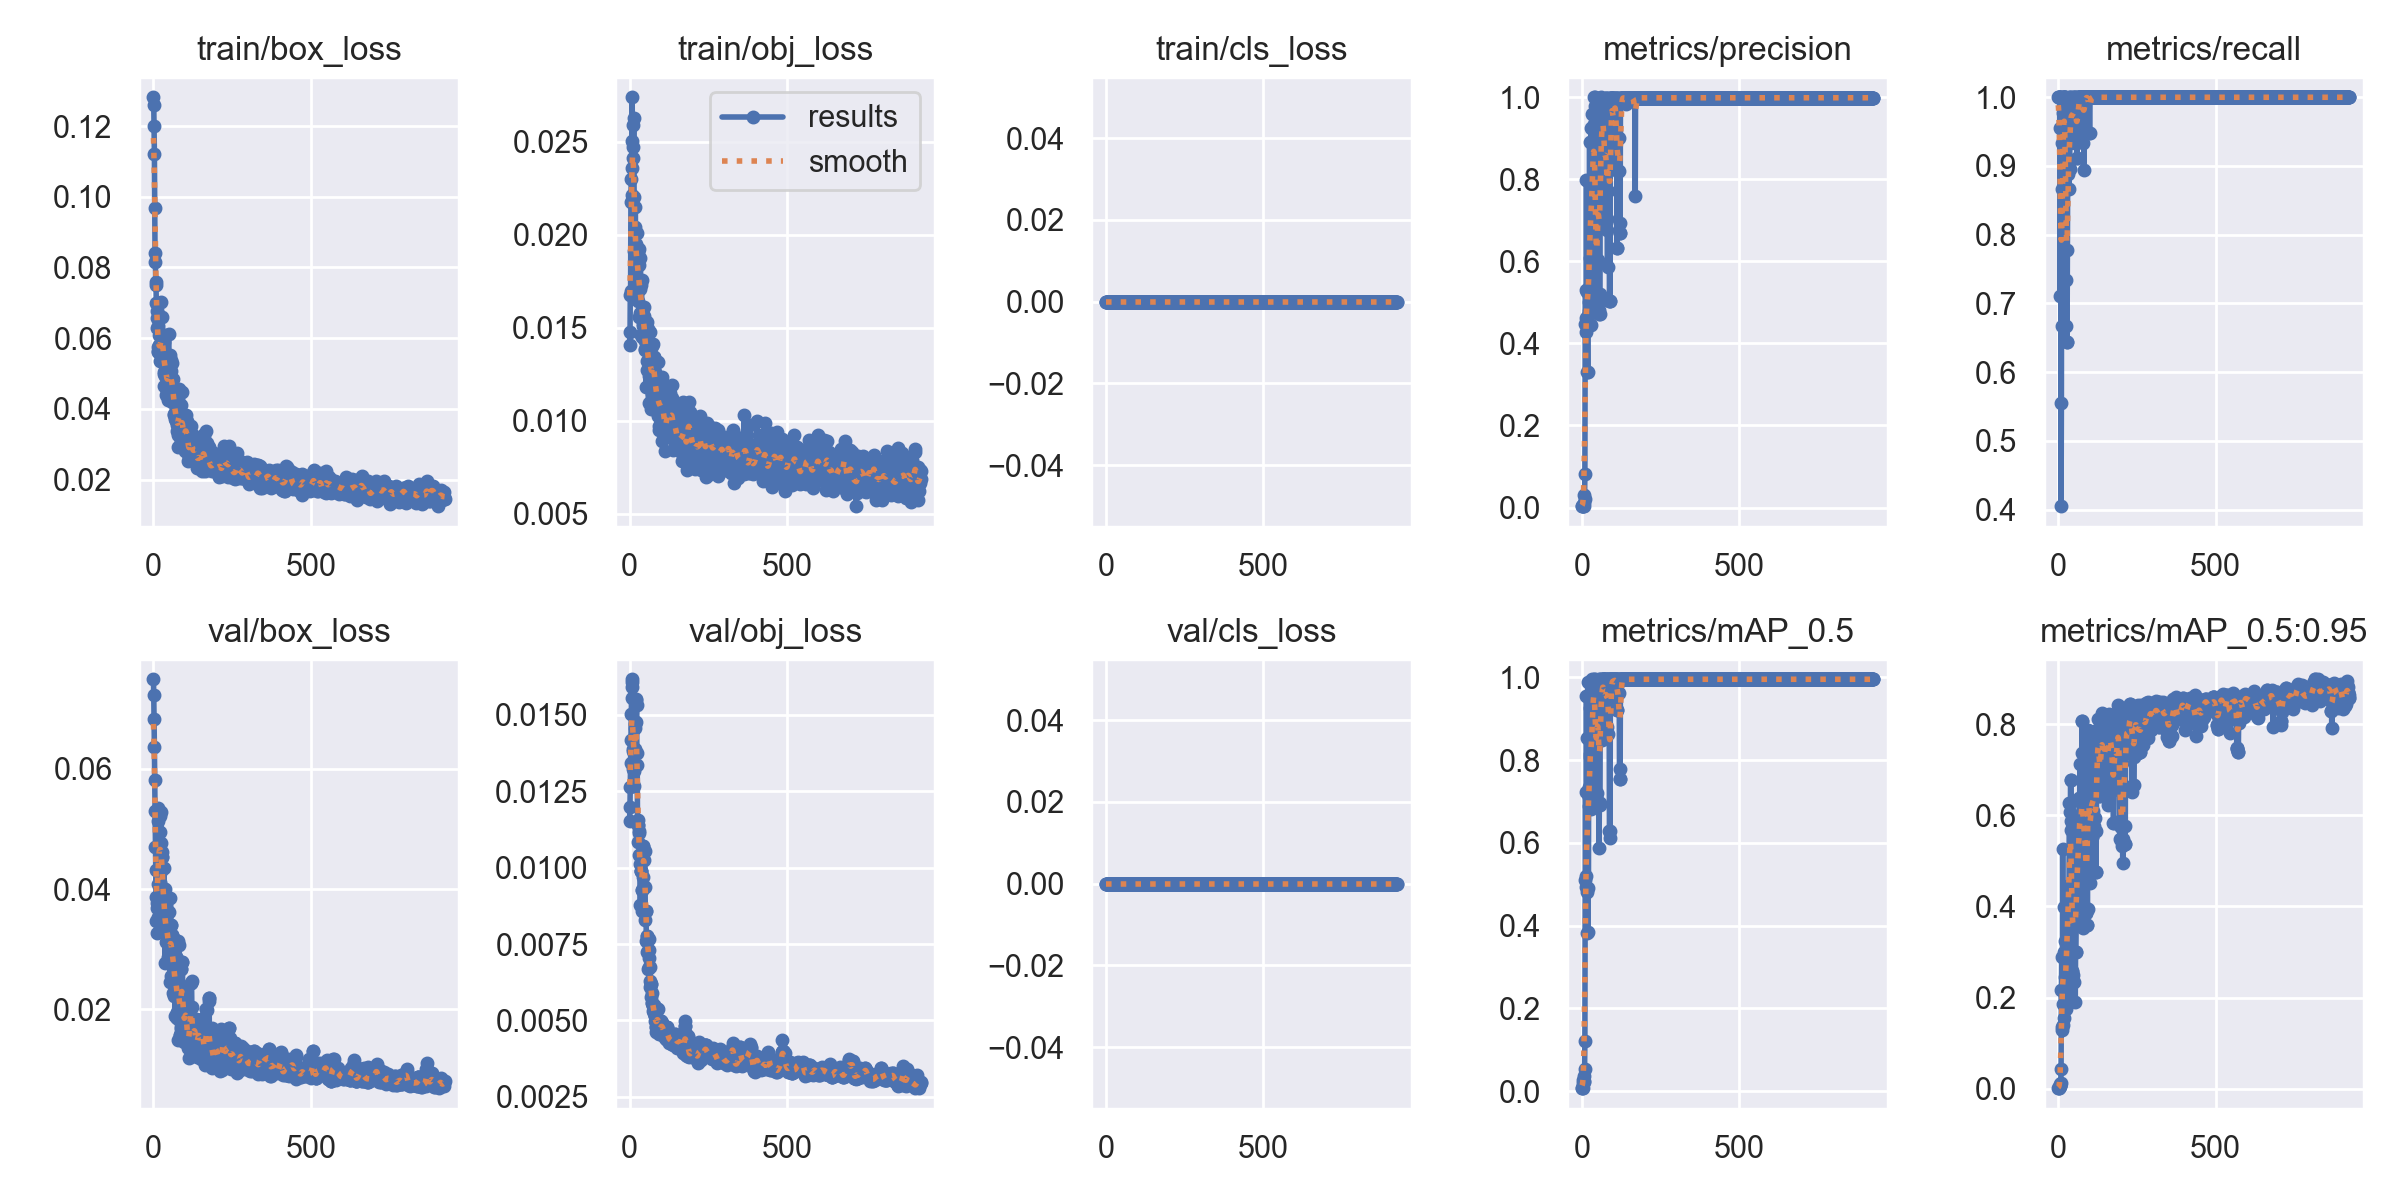

Data behind this chart, as committed beside it:
epoch, train/box_loss, train/obj_loss, train/cls_loss, metrics/precision, metrics/recall, metrics/mAP_0.5, metrics/mAP_0.5:0.95, val/box_loss, val/obj_loss, val/cls_loss, x/lr0, x/lr1, x/lr2
0, 0.1282, 0.01476, 0, 0.003333, 1, 0.007446, 0.001392, 0.07483, 0.01154, 0, 0.0982, 0.0002, 0.0002
1, 0.126, 0.01407, 0, 0.003333, 1, 0.007917, 0.001962, 0.07217, 0.01199, 0, 0.0955, 0.0004997, 0.0004997
2, 0.1201, 0.01679, 0, 0.003333, 1, 0.007804, 0.002503, 0.06827, 0.01262, 0, 0.0928, 0.0007992, 0.0007992
3, 0.1122, 0.01696, 0, 0.003333, 1, 0.02062, 0.004061, 0.06351, 0.01343, 0, 0.0901, 0.001098, 0.001098
4, 0.09689, 0.02176, 0, 0.006668, 1, 0.02788, 0.005694, 0.05807, 0.01416, 0, 0.0874, 0.001397, 0.001397
5, 0.084, 0.02299, 0, 0.012, 0.9556, 0.02477, 0.006367, 0.05292, 0.01503, 0, 0.0847, 0.001696, 0.001696
6, 0.0815, 0.02361, 0, 0.03145, 0.7111, 0.03753, 0.01003, 0.04705, 0.01554, 0, 0.08199, 0.001994, 0.001994
7, 0.0758, 0.02213, 0, 0.003888, 1, 0.02269, 0.006072, 0.0432, 0.01606, 0, 0.07929, 0.002292, 0.002292
8, 0.07515, 0.02741, 0, 0.01984, 1, 0.05266, 0.01362, 0.03861, 0.0159, 0, 0.07659, 0.00259, 0.00259
9, 0.06983, 0.02507, 0, 0.08165, 0.4051, 0.122, 0.04418, 0.03475, 0.01616, 0, 0.07389, 0.002887, 0.002887
10, 0.06579, 0.0259, 0, 0.4484, 0.5556, 0.5114, 0.2171, 0.03771, 0.01382, 0, 0.07118, 0.003184, 0.003184
11, 0.06775, 0.02415, 0, 0.5304, 0.9333, 0.7237, 0.2894, 0.03264, 0.01388, 0, 0.06848, 0.003481, 0.003481
12, 0.06277, 0.02475, 0, 0.4289, 0.6677, 0.5194, 0.1354, 0.03679, 0.01322, 0, 0.06578, 0.003777, 0.003777
13, 0.06342, 0.02631, 0, 0.4609, 0.8667, 0.494, 0.1281, 0.0409, 0.01316, 0, 0.06307, 0.004074, 0.004074
14, 0.05606, 0.02204, 0, 0.7987, 0.9778, 0.9542, 0.527, 0.03532, 0.01374, 0, 0.06037, 0.00437, 0.00437
15, 0.05743, 0.01916, 0, 0.4653, 1, 0.4814, 0.185, 0.05135, 0.01268, 0, 0.05767, 0.004665, 0.004665
16, 0.05633, 0.02044, 0, 0.3303, 1, 0.3815, 0.1408, 0.05352, 0.01389, 0, 0.05496, 0.00496, 0.00496
17, 0.06081, 0.01879, 0, 0.5259, 0.8889, 0.8521, 0.3007, 0.04084, 0.01457, 0, 0.05226, 0.005255, 0.005255
18, 0.05699, 0.0215, 0, 0.3307, 1, 0.3848, 0.1553, 0.05246, 0.0147, 0, 0.04955, 0.00555, 0.00555
19, 0.05806, 0.0194, 0, 0.795, 1, 0.9888, 0.3998, 0.03872, 0.01547, 0, 0.04684, 0.005844, 0.005844
20, 0.05367, 0.01952, 0, 0.4672, 1, 0.4916, 0.1849, 0.04953, 0.01551, 0, 0.04414, 0.006139, 0.006139
21, 0.05744, 0.01653, 0, 0.4794, 0.9778, 0.7348, 0.2445, 0.05218, 0.01475, 0, 0.04143, 0.006432, 0.006432
22, 0.06121, 0.01912, 0, 0.5006, 1, 0.6889, 0.3239, 0.04119, 0.0153, 0, 0.03873, 0.006726, 0.006726
23, 0.05602, 0.01879, 0, 0.5225, 1, 0.7098, 0.2009, 0.04303, 0.01375, 0, 0.03602, 0.007019, 0.007019
24, 0.05559, 0.02012, 0, 0.8905, 0.8889, 0.925, 0.1759, 0.05272, 0.01337, 0, 0.03331, 0.007312, 0.007312
25, 0.0703, 0.0172, 0, 0.5413, 0.7342, 0.8152, 0.2145, 0.04765, 0.01156, 0, 0.03061, 0.007605, 0.007605
26, 0.05574, 0.01908, 0, 0.6094, 0.6667, 0.8069, 0.2156, 0.04612, 0.01084, 0, 0.0279, 0.007897, 0.007897
27, 0.05827, 0.01757, 0, 0.7945, 0.6444, 0.8056, 0.3995, 0.04524, 0.01138, 0, 0.02519, 0.008189, 0.008189
28, 0.06586, 0.01646, 0, 0.7945, 0.6444, 0.8056, 0.3995, 0.04524, 0.01138, 0, 0.02248, 0.008481, 0.008481
29, 0.05792, 0.0184, 0, 0.9252, 0.7778, 0.9503, 0.4241, 0.034, 0.01121, 0, 0.01977, 0.008772, 0.008772
30, 0.05455, 0.01923, 0, 0.4439, 0.8889, 0.6807, 0.2117, 0.04017, 0.01112, 0, 0.01706, 0.009063, 0.009063
31, 0.06097, 0.01557, 0, 0.6777, 0.9345, 0.8177, 0.4447, 0.03873, 0.0104, 0, 0.01435, 0.009354, 0.009354
32, 0.05884, 0.01707, 0, 0.6777, 0.9345, 0.8177, 0.4447, 0.03873, 0.0104, 0, 0.01165, 0.009645, 0.009645
33, 0.04996, 0.0158, 0, 0.9604, 1, 0.995, 0.3327, 0.03908, 0.01013, 0, 0.009837, 0.009837, 0.009837
34, 0.04659, 0.01877, 0, 0.8958, 0.8667, 0.9386, 0.3191, 0.04345, 0.008779, 0, 0.009837, 0.009837, 0.009837
35, 0.05056, 0.01731, 0, 0.8896, 0.8956, 0.9552, 0.6279, 0.03421, 0.009901, 0, 0.009832, 0.009832, 0.009832
36, 0.06081, 0.01464, 0, 0.8896, 0.8956, 0.9552, 0.6279, 0.03421, 0.009901, 0, 0.009827, 0.009827, 0.009827
37, 0.05081, 0.01753, 0, 0.9347, 0.9333, 0.9903, 0.607, 0.02767, 0.009898, 0, 0.009822, 0.009822, 0.009822
38, 0.04934, 0.0176, 0, 0.6524, 1, 0.9439, 0.4057, 0.04, 0.008586, 0, 0.009817, 0.009817, 0.009817
39, 0.053, 0.01452, 0, 1, 0.9706, 0.9946, 0.6773, 0.0331, 0.00928, 0, 0.009812, 0.009812, 0.009812
40, 0.05388, 0.01569, 0, 1, 0.9706, 0.9946, 0.6773, 0.0331, 0.00928, 0, 0.009807, 0.009807, 0.009807
41, 0.04406, 0.01567, 0, 0.9782, 0.996, 0.9941, 0.5871, 0.03118, 0.009691, 0, 0.009802, 0.009802, 0.009802
42, 0.04497, 0.01523, 0, 0.8944, 1, 0.992, 0.5674, 0.03614, 0.0106, 0, 0.009797, 0.009797, 0.009797
43, 0.05212, 0.01546, 0, 0.4825, 0.9556, 0.7105, 0.2579, 0.03436, 0.01072, 0, 0.009792, 0.009792, 0.009792
44, 0.04933, 0.01511, 0, 0.4825, 0.9556, 0.7105, 0.2579, 0.03436, 0.01072, 0, 0.009787, 0.009787, 0.009787
45, 0.04563, 0.01565, 0, 0.5968, 0.9556, 0.8415, 0.2996, 0.02877, 0.01054, 0, 0.009782, 0.009782, 0.009782
46, 0.04264, 0.01545, 0, 0.4987, 1, 0.7201, 0.2494, 0.03616, 0.01026, 0, 0.009777, 0.009777, 0.009777
47, 0.04666, 0.01611, 0, 0.5984, 0.9778, 0.937, 0.4376, 0.02824, 0.01054, 0, 0.009772, 0.009772, 0.009772
48, 0.06122, 0.01387, 0, 0.5984, 0.9778, 0.937, 0.4376, 0.02824, 0.01054, 0, 0.009767, 0.009767, 0.009767
49, 0.04832, 0.01431, 0, 0.6794, 0.9778, 0.9493, 0.4036, 0.0286, 0.009361, 0, 0.009762, 0.009762, 0.009762
50, 0.04754, 0.0138, 0, 0.6043, 0.9502, 0.881, 0.2344, 0.03612, 0.008284, 0, 0.009758, 0.009758, 0.009758
51, 0.04787, 0.01388, 0, 0.9051, 1, 0.9338, 0.4279, 0.0283, 0.008583, 0, 0.009753, 0.009753, 0.009753
52, 0.05521, 0.01184, 0, 0.9051, 1, 0.9338, 0.4279, 0.0283, 0.008583, 0, 0.009748, 0.009748, 0.009748
53, 0.04578, 0.01515, 0, 0.9978, 1, 0.995, 0.548, 0.02464, 0.007597, 0, 0.009743, 0.009743, 0.009743
54, 0.04713, 0.01273, 0, 0.482, 0.9333, 0.5882, 0.1898, 0.03846, 0.007244, 0, 0.009738, 0.009738, 0.009738
55, 0.0538, 0.01322, 0, 0.4719, 0.9778, 0.6925, 0.2994, 0.03407, 0.00775, 0, 0.009733, 0.009733, 0.009733
56, 0.04759, 0.01534, 0, 0.4719, 0.9778, 0.6925, 0.2994, 0.03407, 0.00775, 0, 0.009728, 0.009728, 0.009728
57, 0.05083, 0.01483, 0, 0.5211, 0.9778, 0.6964, 0.371, 0.02559, 0.007267, 0, 0.009723, 0.009723, 0.009723
58, 0.04457, 0.01328, 0, 0.9896, 1, 0.995, 0.5021, 0.02769, 0.006685, 0, 0.009718, 0.009718, 0.009718
59, 0.04184, 0.01493, 0, 0.9655, 0.9111, 0.987, 0.4589, 0.03244, 0.00766, 0, 0.009713, 0.009713, 0.009713
... 866 more rows
